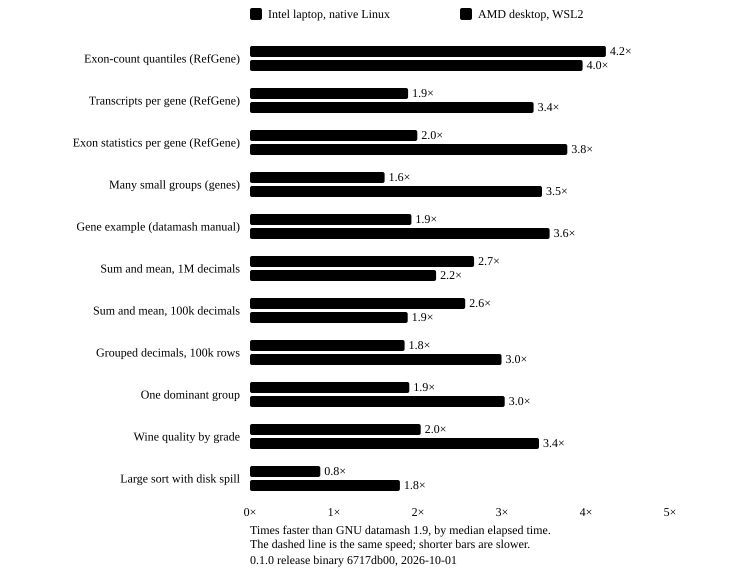

The data file committed next to this chart (first rows):
# source	0.1.0 release binary 6717db00, 2026-10-0…
job	host	gnu_ms	fastmash_ms
refgene-quantiles	native	111.0	26.2
refgene-transcripts	native	111.6	59.3
refgene-exons	native	158.9	79.8
gene-many	native	159.9	99.8
genes-example	native	7.3	3.8
decimal-1000000	native	317.7	119.1
decimal-100000	native	36.9	14.4
grouped-decimal-100000	native	69.0	37.5
dominant-group	native	22.0	11.6
wine-by-quality	native	6.3	3.1
disk-spill	native	569.5	680.2
refgene-quantiles	wsl	58.6	14.8
refgene-transcripts	wsl	112.1	33.2
refgene-exons	wsl	161.3	42.7
gene-many	wsl	169.3	48.7
genes-example	wsl	10.7	3.0
decimal-1000000	wsl	111.0	50.1
decimal-100000	wsl	12.2	6.5
grouped-decimal-100000	wsl	55.4	18.5
dominant-group	wsl	19.1	6.3
wine-by-quality	wsl	8.6	2.5
disk-spill	wsl	771.4	432.3
